Dataset: proc (GitHub, NandoG1/deep-learning-project). Classes: apple apple scab, apple black rot, apple cedar apple rust, apple healthy, blueberry healthy, cherry including sour powdery mildew, cherry including sour healthy, corn (maize) cercospora leaf spot gray leaf spot, corn common rust, corn northern leaf blight, corn healthy, grape black rot, grape esca black measles, grape leaf blight (isariopsis leaf spot), grape healthy, orange huanglongbing citrus greening, peach bacterial spot, peach healthy, bell pepper bacterial spot, bell pepper healthy, potato early blight, potato late blight, potato healthy, raspberry healthy, soybean healthy, squash powdery mildew, strawberry leaf scorch, strawberry healthy, tomato bacterial spot, tomato early blight, tomato late blight, tomato leaf mold, tomato septoria leaf spot, tomato spider mites two spotted spider mite, tomato target spot, tomato yellow leaf curl virus, tomato mosaic virus, tomato healthy.

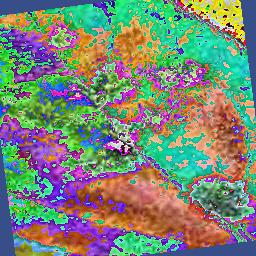
Label: apple apple scab

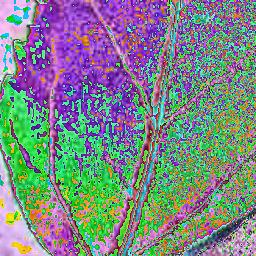
Label: cherry including sour healthy

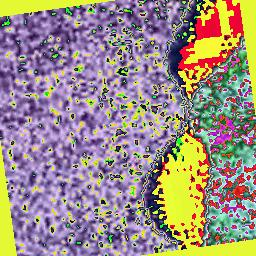
Label: peach healthy

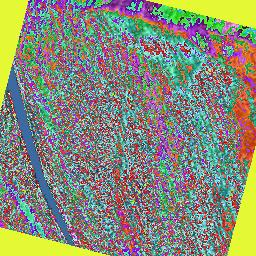
Label: corn healthy

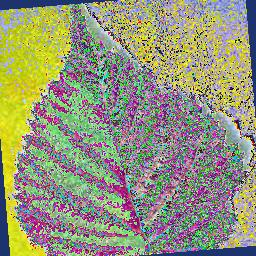
Label: raspberry healthy

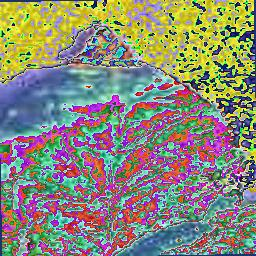
Label: tomato target spot
